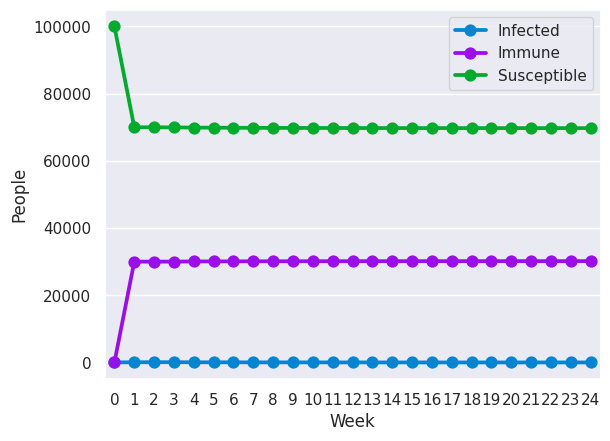

This chart was generated by the following Python code:

'''
[redacted]
Mathematical Modeling

Total population: 100,000 residents
Last week there were 18 new cases
The disease lasts three weeks
Everyone has the same odds of being exposed
This week there are 40 new cases
This week, it is estimated that 30% of the existing population is immune because of previous exposure.

The number of infected people surpasses what should actually happen
* Fix the number of people that get infected
* Redo the whole thing b/c it would be faster?


'''

import numpy as np
import pandas as pd
import seaborn as sns
import matplotlib.pyplot as plt
from scipy import stats


def adjust_data(prev_data, new_data_point):

    prev_data[0] = prev_data[1]
    prev_data[1] = new_data_point

    return prev_data

def plot_data(data):

    sns.set()

    f, ax = plt.subplots(1, 1)

    # print(data)

    sns.pointplot(ax=ax, x="Week_Number", y="Sick_People", data=data, color=sns.xkcd_rgb["cerulean"])
    sns.pointplot(ax=ax, x="Week_Number", y="Immune_People", data=data, color=sns.xkcd_rgb["violet"])
    sns.pointplot(ax=ax, x="Week_Number", y="Susceptible_People", data=data, color=sns.xkcd_rgb["kelly green"])

    ax.legend(handles=ax.lines[::len(data)+1],  labels=["Infected","Immune","Susceptible"])

    plt.xlabel('Week')
    plt.ylabel('People')

    plt.show()

def infection(total_pop):

    week_num = 2
    immune = (total_pop-18)*(.3)
    sick = 58
    vulnerable_pop = total_pop - 18 - 40

    '''
    Newsflash: pretend that the first week has 18 cases

    Correct Constant:
    40 = (100,000 - 100,000*0.3 - 18)k*18
    sick_constant = 0.00057157

    Assume that we are starting at week 3, since we got the data for the first two weeks

    '''

    # sick_constant = 0.00057157/15
    # sick_constant = 0.00003175174706050264
    # sick_constant = 3.1754197111003146e-05
    sick_constant = 0.000031754197111003146
    sick_constant = 0.0000031754197111003146

    # Sick data is the number of people that have the virus
    '''
    sick_data[0] = Week_Number
    sick_data[1] = Sick_People
    sick_data[2] = New_Cases
    sick_data[3] = Immune_People
    sick_data[4] = Got_Better
    sick_data[5] = Susceptible_People
    '''

    sick_data = [[0,18,18,0,0,100000-18],[1,58,40,(total_pop-18)*(.3),(total_pop-18)*(.3),100000-18-((total_pop-18)*(.3))]]

    # Current number of people that are susceptible
    # print(sick_data[week_num-1][-1])

    susceptible = sick_data[1][-1]

    # df.columns = ['Week_Number', 'Sick_People', 'Sick_Delta', 'Immune_People', 'Immune_Delta', 'Susceptible_People']


    # How many people have the virus to start with

    # Pevious data is the number of people that developed
    # the virus for a given week, where week # is given by
    # the index of the element. Yes, weeks start at zero.

    # Change the name of this variable
    # We no longer even need this variable

    prev_data = [18,40]


    # while(immune != total_pop):

    # while(immune <= total_pop):
    while(sick > 0):

        if(week_num >= 2):
            # People can start to get better

            # delta is the number of people that just got the disease this week

            # susceptible = vulnerable_pop - sick - immune
            # susceptible = sick_data[week_num-1][-1]

            # print(susceptible)

            # if (susceptible < 0):
            #     susceptible = 0

            '''
            The number of people that develop the disease is equal to the
            number of people that can get the disease times the number of
            interactions susceptible people have with infected, times the
            probability that one become infected when one interacts with
            someone that is infected
            '''

            delta = (susceptible)*sick_data[week_num-1][1]*(sick_constant)

            if (delta > susceptible):
                delta = susceptible


            # prev_data is the number of people that are now immune

            # if (sick + delta - prev_data[0] < 0):
            #     print("Sick: {} Delta: {} Prev_Data[0]: {}".format(sick, delta, prev_data[0]))

            # sick = sick + delta - prev_data[0]

            # print(sick_data[week_num-1][1])
            # print(delta)
            # print(sick_data[week_num-2][2])

            if (week_num < 3):
                sick = sick_data[week_num-1][1] + delta

            # Last term is for people getting better

            elif (week_num >= 3):
                sick = sick_data[week_num-1][1] + delta - sick_data[week_num-3][2]
                # print(sick_data[week_num-1][1])
                # print(delta)
                # print(sick_data[week_num-3][2])

            # print(sick)

            # print("Prev_Data: {} Sick_Data: {}".format(prev_data[0], sick_data[week_num-3][4]))
            # print(week_num)
            # print("Sick_Data: {}".format(sick_data[week_num-3][4]))


            # immune += prev_data[0]


            if (week_num < 3):
                immune += 0

            if (week_num >= 3):
                immune += sick_data[week_num-3][2]


            # These prevent the model from producing unrealistic data-points

            if (immune>100000):
                immune = 100000

            if (sick<0):
                sick = 0

            # if (int(sick) == 1):
            #     sick = 1

            if (sick>100000):
                sick = 100000


            if (week_num < 3):

                susceptible = sick_data[week_num-1][-1]-delta

                if (susceptible < 0):
                    susceptible = 0

                # sick_data.append([week_num, sick, delta, immune, 0, sick_data[week_num-1][-1]-delta])

                sick_data.append([week_num, sick, delta, immune, 0, susceptible])

            elif (week_num >= 3):

                susceptible = sick_data[week_num-1][-1]-delta-sick_data[week_num-3][2]

                if (susceptible < 0):
                    susceptible = 0

                sick_data.append([week_num, sick, delta, immune, sick_data[week_num-3][2], susceptible])

            # prev_data = adjust_data(prev_data, sick)

            # Found the bug, was using the number of people that were sick
            # instead of the number of people that just caught the disease

            # prev_data = adjust_data(prev_data, delta)

            week_num += 1

            if (int(sick)<=0):
                # print("Immune: {} Sick: {} Total Pop: {}".format(immune, sick, total_pop))
                break
            if (sick>=100000):
                break

            # print(int(sick))

    # df = pd.DataFrame(sick_data, columns={'$a':sick_data[0],'$b':sick_data[1],'$c':sick_data[2],'$d':sick_data[3],'$e':sick_data[4], '$f':sick_data[5]})
    # df = pd.DataFrame(sick_data, columns={'$0':sick_data[0], '$1':sick_data[1], '$2':sick_data[2], '$3':sick_data[3]})
    # df = pd.DataFrame(sick_data, columns={'$a':sick_data[0],'$b':sick_data[1],'$c':sick_data[2],'$d':sick_data[3],'$e':sick_data[4], '$f':sick_data[5]})


    # print(sick_data)

    for i in range(len(sick_data)):
        for j in range(len(sick_data[i])):
            sick_data[i][j] = round(sick_data[i][j], 3)
        # print(sick_data[i])




    df = pd.DataFrame(sick_data, columns = ['Week_Number', 'Sick_People', 'New_Cases', 'Immune_People', 'Became_Immune', 'Susceptible_People'])


    # df.rename({'$a':'a', '$b':'b', '$c':'c', '$d':'d', '$e':'e'}, axis='columns')


    # print(df)
    #
    # df = df.rename(columns={'0': 'newName1', '1': 'newName2'})


    # df.columns = ['Week_Number', 'Sick_People', 'New_Cases', 'Immune_People', 'Got_Better', 'Susceptible_People']

    # print(df)

    plot_data(df)

    # Save Data:
    # df.to_csv(r'Disease_Data.csv')


    # df = pd.DataFrame(sick_data, columns = ['Week', 'Sick_People', 'New_Cases', 'Immune_People', 'Became_Immune', 'Susceptible_People'])

def main():

    total_pop = 100000
    infection(total_pop)

main()
